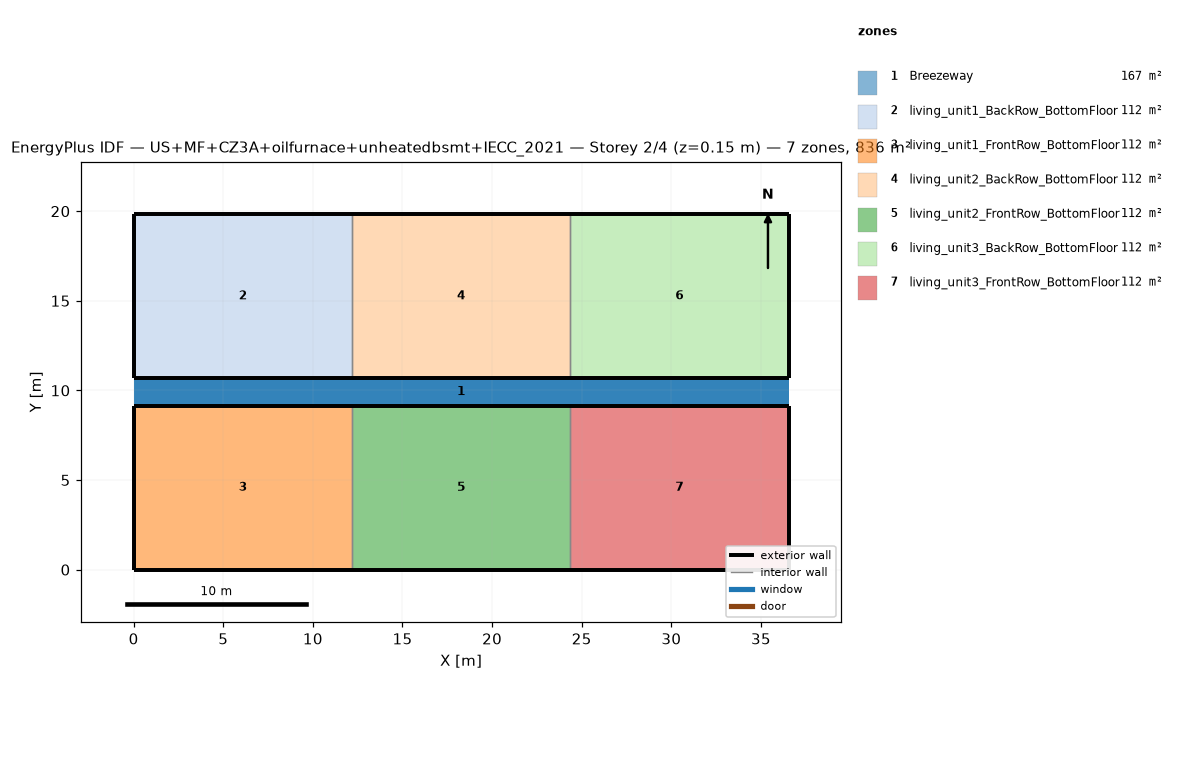
=== STOREY PLAN SPEC (per zone: floor XY polygon, exterior-wall plan segments, windows/doors) ===
zone 1: Breezeway  (167.0 m²)
  floor: (36.54, 9.16) (0.00, 9.16) (0.00, 10.68) (36.54, 10.68)
  floor: (36.54, 9.16) (0.00, 9.16) (0.00, 10.68) (36.54, 10.68)
  floor: (36.54, 9.16) (0.00, 9.16) (0.00, 10.68) (36.54, 10.68)
zone 2: living_unit1_BackRow_BottomFloor  (111.5 m²)
  floor: (12.18, 10.68) (0.00, 10.68) (0.00, 19.84) (12.18, 19.84)
  exterior wall: (0.00, 10.68) – (12.18, 10.68)  [12.2 m]
  exterior wall: (12.18, 19.84) – (0.00, 19.84)  [12.2 m]
  exterior wall: (0.00, 19.84) – (0.00, 10.68)  [9.2 m]
  interior walls: 1
zone 3: living_unit1_FrontRow_BottomFloor  (111.5 m²)
  floor: (12.18, 0.00) (0.00, 0.00) (0.00, 9.16) (12.18, 9.16)
  exterior wall: (0.00, 0.00) – (12.18, 0.00)  [12.2 m]
  exterior wall: (12.18, 9.16) – (0.00, 9.16)  [12.2 m]
  exterior wall: (0.00, 9.16) – (0.00, 0.00)  [9.2 m]
  interior walls: 1
zone 4: living_unit2_BackRow_BottomFloor  (111.5 m²)
  floor: (24.36, 10.68) (12.18, 10.68) (12.18, 19.84) (24.36, 19.84)
  exterior wall: (12.18, 10.68) – (24.36, 10.68)  [12.2 m]
  exterior wall: (24.36, 19.84) – (12.18, 19.84)  [12.2 m]
  interior walls: 2
zone 5: living_unit2_FrontRow_BottomFloor  (111.5 m²)
  floor: (24.36, 0.00) (12.18, 0.00) (12.18, 9.16) (24.36, 9.16)
  exterior wall: (12.18, 0.00) – (24.36, 0.00)  [12.2 m]
  exterior wall: (24.36, 9.16) – (12.18, 9.16)  [12.2 m]
  interior walls: 2
zone 6: living_unit3_BackRow_BottomFloor  (111.5 m²)
  floor: (36.54, 10.68) (24.36, 10.68) (24.36, 19.84) (36.54, 19.84)
  exterior wall: (24.36, 10.68) – (36.54, 10.68)  [12.2 m]
  exterior wall: (36.54, 10.68) – (36.54, 19.84)  [9.2 m]
  exterior wall: (36.54, 19.84) – (24.36, 19.84)  [12.2 m]
  interior walls: 1
zone 7: living_unit3_FrontRow_BottomFloor  (111.5 m²)
  floor: (36.54, 0.00) (24.36, 0.00) (24.36, 9.16) (36.54, 9.16)
  exterior wall: (24.36, 0.00) – (36.54, 0.00)  [12.2 m]
  exterior wall: (36.54, 0.00) – (36.54, 9.16)  [9.2 m]
  exterior wall: (36.54, 9.16) – (24.36, 9.16)  [12.2 m]
  interior walls: 1

=== DERIVED (storey summary) ===
Building: US+MF+CZ3A+oilfurnace+unheatedbsmt+IECC_2021
Storey: 2 of 4  (floor level z = 0.15 m)
Storey gross floor area: 836.2 m²
Zones on this storey: 7
  - Breezeway: floor 167.0 m²
  - living_unit1_BackRow_BottomFloor: floor 111.5 m²; exterior wall 33.5 m (86.9 m²); WWR 0.0%
  - living_unit1_FrontRow_BottomFloor: floor 111.5 m²; exterior wall 33.5 m (86.9 m²); WWR 0.0%
  - living_unit2_BackRow_BottomFloor: floor 111.5 m²; exterior wall 24.4 m (63.1 m²); WWR 0.0%
  - living_unit2_FrontRow_BottomFloor: floor 111.5 m²; exterior wall 24.4 m (63.1 m²); WWR 0.0%
  - living_unit3_BackRow_BottomFloor: floor 111.5 m²; exterior wall 33.5 m (86.9 m²); WWR 0.0%
  - living_unit3_FrontRow_BottomFloor: floor 111.5 m²; exterior wall 33.5 m (86.9 m²); WWR 0.0%
Zone adjacency (shared interzone walls):
  - living_unit1_BackRow_BottomFloor ↔ living_unit2_BackRow_BottomFloor
  - living_unit1_FrontRow_BottomFloor ↔ living_unit2_FrontRow_BottomFloor
  - living_unit2_BackRow_BottomFloor ↔ living_unit3_BackRow_BottomFloor
  - living_unit2_FrontRow_BottomFloor ↔ living_unit3_FrontRow_BottomFloor